The GitHub repository saiwho/ikea-dataset-classification contains a labelled image folder "data" with 4 categories: bed, chair, dinnerware, wardrobe. Examples follow, each with its label.

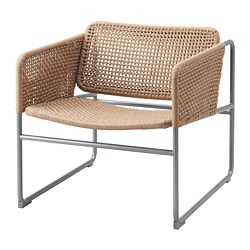
Label: chair

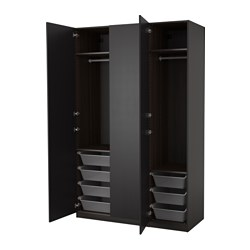
Label: wardrobe

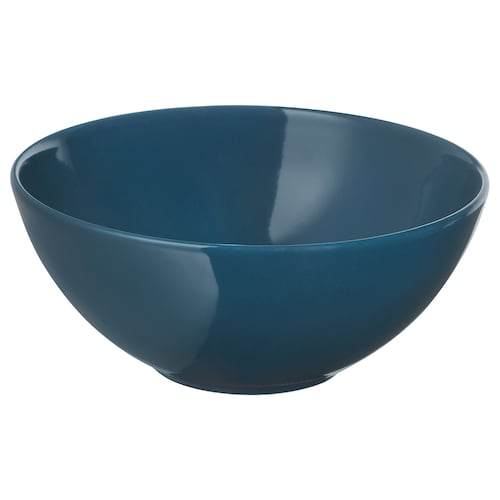
Label: dinnerware

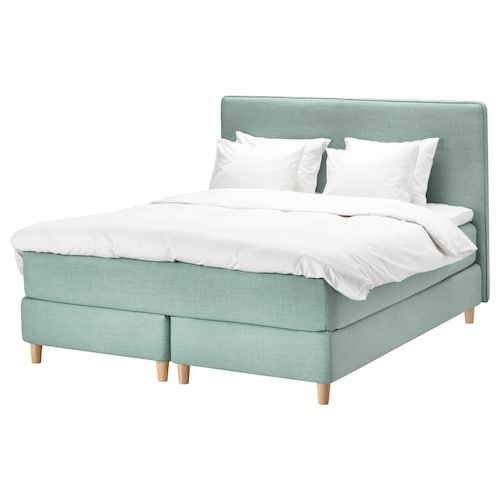
Label: bed

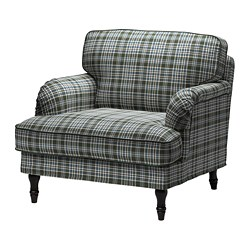
Label: chair

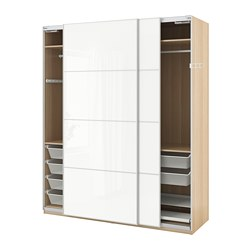
Label: wardrobe
